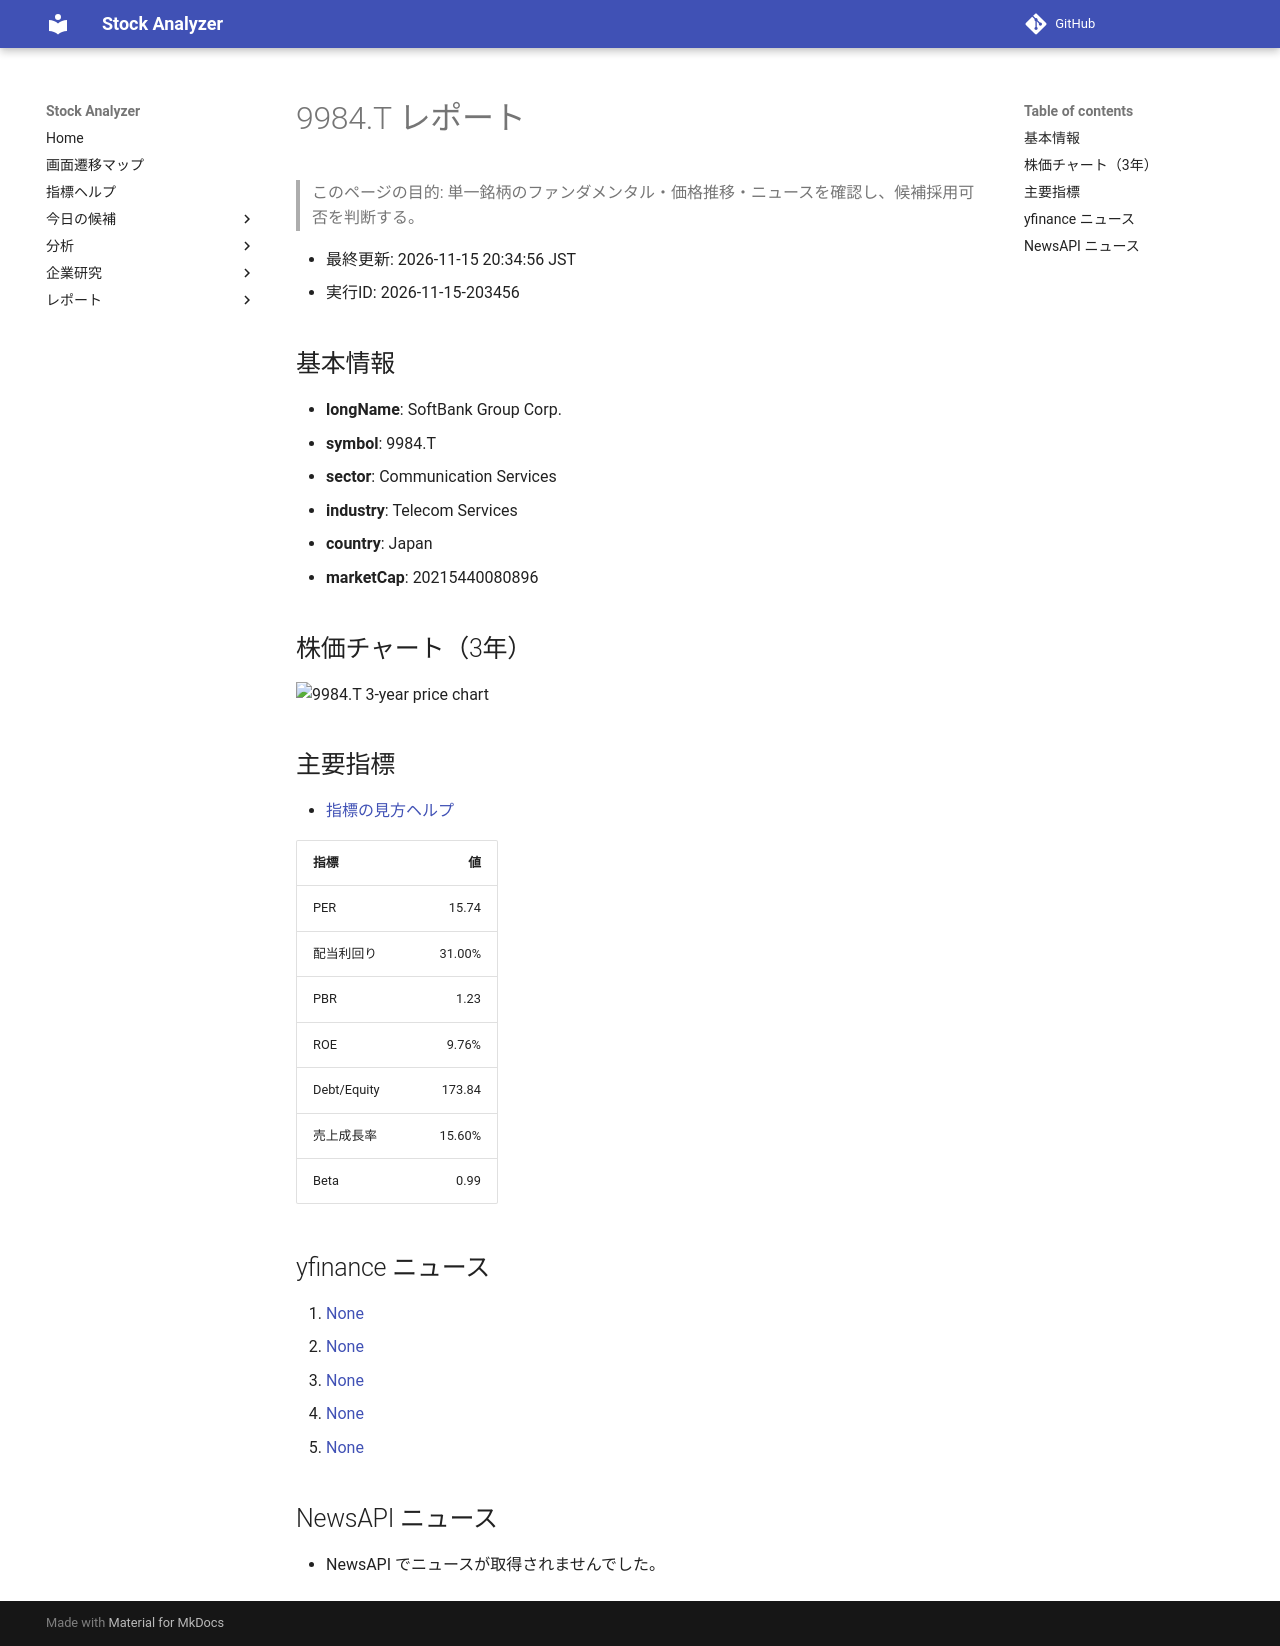

repository: Yumi-note/Making-APP · page: reports/2026-11-15/203456/9984_T/index.html · generator: mkdocs

# 9984.T レポート

> このページの目的: 単一銘柄のファンダメンタル・価格推移・ニュースを確認し、候補採用可否を判断する。

- 最終更新: 2026-11-15 20:34:56 JST
- 実行ID: 2026-11-15-203456

## 基本情報

- **longName**: SoftBank Group Corp.
- **symbol**: 9984.T
- **sector**: Communication Services
- **industry**: Telecom Services
- **country**: Japan
- **marketCap**: 20215440080896

## 株価チャート（3年）

![9984.T 3-year price chart](9984_T_3y.png)

## 主要指標

- [指標の見方ヘルプ](../../../../indicators.md)

| 指標 | 値 |
|---|---:|
| PER | 15.74 |
| 配当利回り | 31.00% |
| PBR | 1.23 |
| ROE | 9.76% |
| Debt/Equity | 173.84 |
| 売上成長率 | 15.60% |
| Beta | 0.99 |

## yfinance ニュース

1. [None](None)
2. [None](None)
3. [None](None)
4. [None](None)
5. [None](None)

## NewsAPI ニュース

- NewsAPI でニュースが取得されませんでした。
